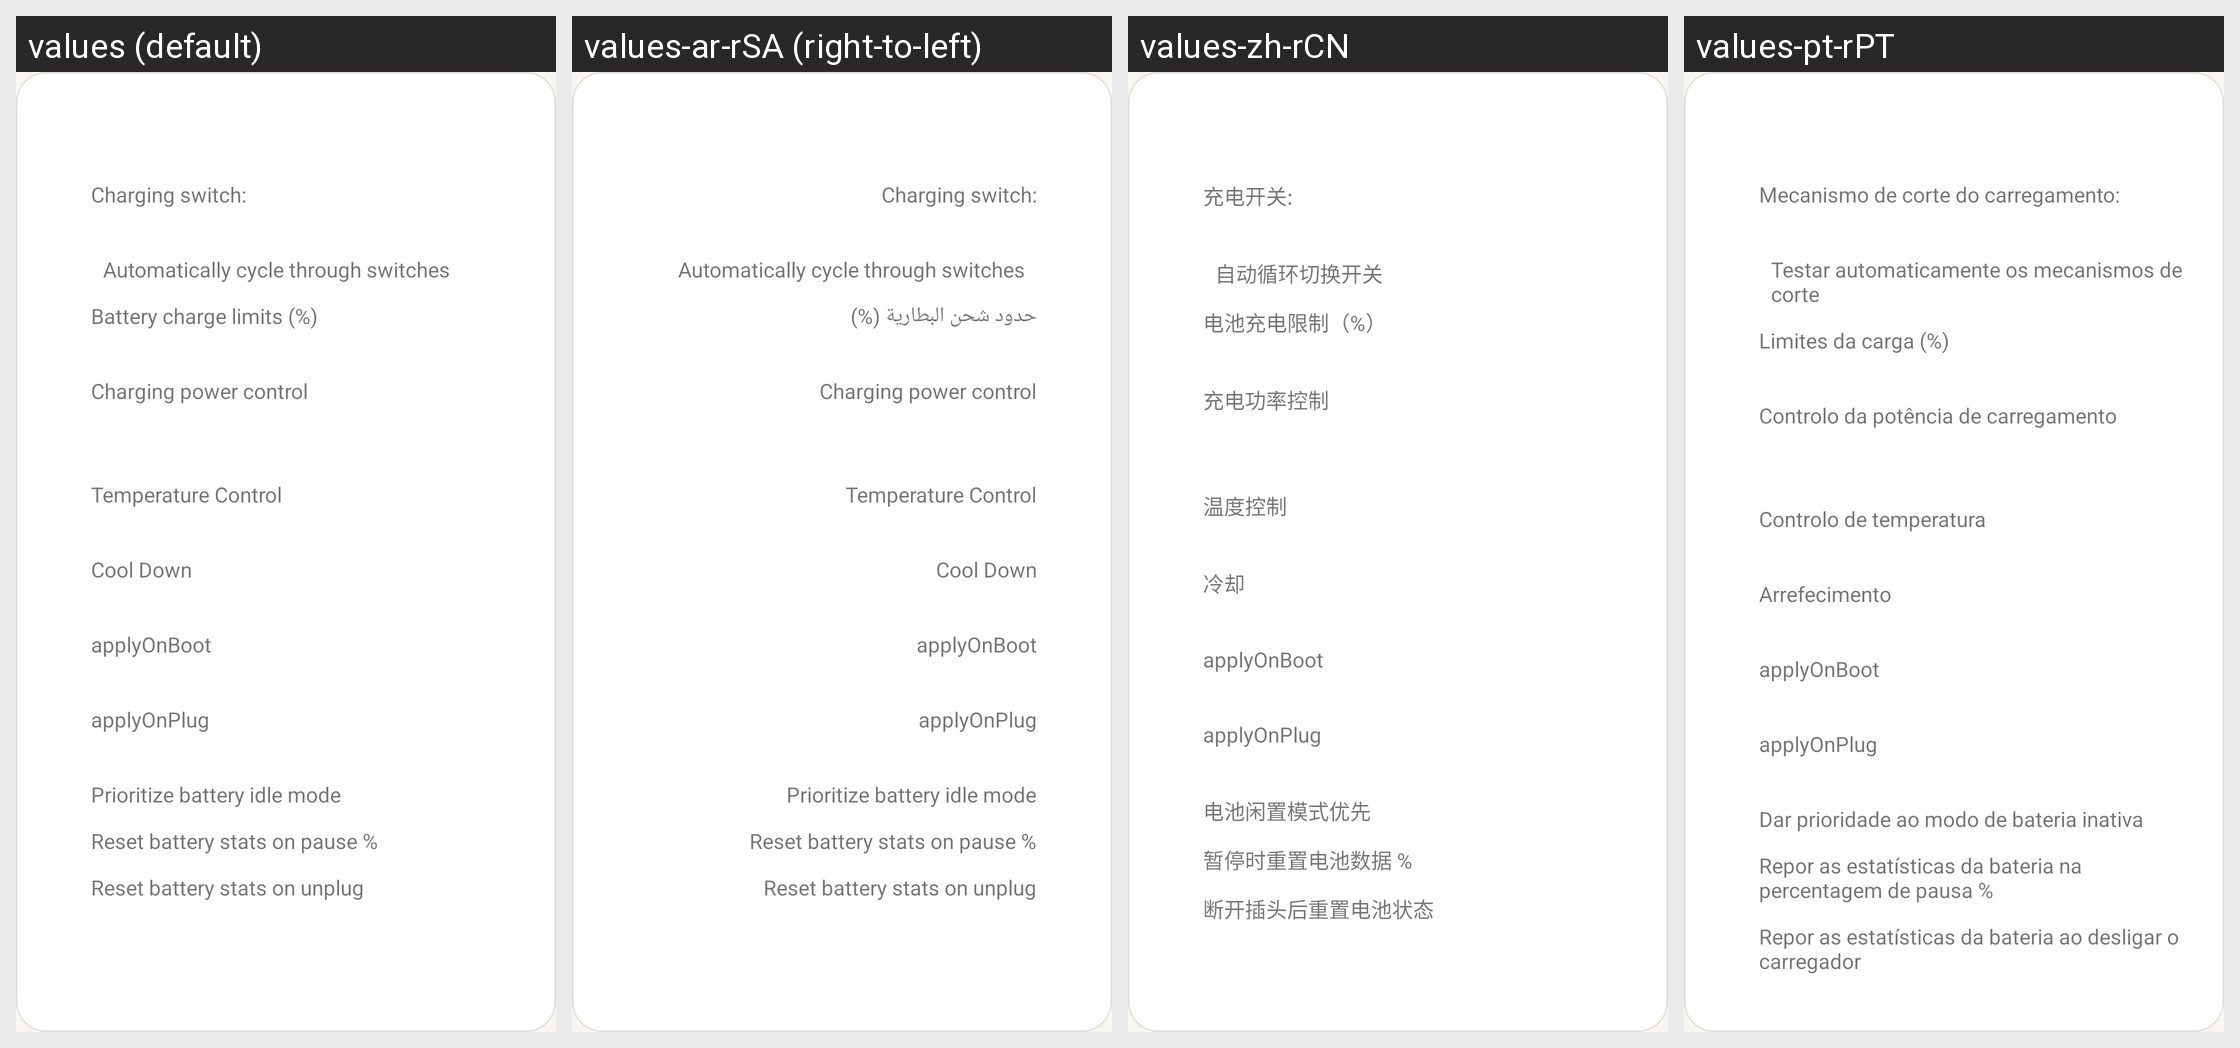

Translations of the strings shown on this Android screen, per locale in the grid:
Android screen res/layout/profiles_item.xml rendered under 4 locales, left to right: values (default), values-ar-rSA (right-to-left), values-zh-rCN, values-pt-rPT. Device: Nexus 5 (rendered at 1080×1920; each locale shown at half size, 540×960, under a caption strip naming it); theme AccaTheme.DayNight.
Other locales in the repository, not shown: values-cs-rCZ, values-de-rDE, values-el-rGR, values-es-rES, values-fr-rFR, values-hu-rHU, values-in-rID, values-it-rIT, values-ja-rJP, values-ko-rKR, values-nl-rNL, values-pl-rPL, values-pt-rBR, values-si-rLK, values-tr-rTR, values-uk-rUA, values-vi-rVN, values-zh-rTW.
Strings drawn on this screen, with the default value and each locale's value (text and hints the layout hard-codes, and strings that could not be matched under every locale, appear in the picture but are not listed):

charging_switch_label
  values: Charging switch:
  values-ar-rSA: Charging switch:  [not translated; the default value is used]
  values-zh-rCN: 充电开关:
  values-pt-rPT: Mecanismo de corte do carregamento:

automatic_switch_eanbled
  values: Automatically cycle through switches
  values-ar-rSA: Automatically cycle through switches  [not translated; the default value is used]
  values-zh-rCN: 自动循环切换开关
  values-pt-rPT: Testar automaticamente os mecanismos de corte

charge_limits_title
  values: Battery charge limits (%)
  values-ar-rSA: حدود شحن البطارية (%)
  values-zh-rCN: 电池充电限制（%）
  values-pt-rPT: Limites da carga (%)

title_power_control
  values: Charging power control
  values-ar-rSA: Charging power control  [not translated; the default value is used]
  values-zh-rCN: 充电功率控制
  values-pt-rPT: Controlo da potência de carregamento

title_temperature_control
  values: Temperature Control
  values-ar-rSA: Temperature Control  [not translated; the default value is used]
  values-zh-rCN: 温度控制
  values-pt-rPT: Controlo de temperatura

title_cooldown_control
  values: Cool Down
  values-ar-rSA: Cool Down  [not translated; the default value is used]
  values-zh-rCN: 冷却
  values-pt-rPT: Arrefecimento

prioritize_battery_idle
  values: Prioritize battery idle mode
  values-ar-rSA: Prioritize battery idle mode  [not translated; the default value is used]
  values-zh-rCN: 电池闲置模式优先
  values-pt-rPT: Dar prioridade ao modo de bateria inativa

reset_bs_on_pause
  values: Reset battery stats on pause %
  values-ar-rSA: Reset battery stats on pause %  [not translated; the default value is used]
  values-zh-rCN: 暂停时重置电池数据 %
  values-pt-rPT: Repor as estatísticas da bateria na percentagem de pausa %

reset_unplugged
  values: Reset battery stats on unplug
  values-ar-rSA: Reset battery stats on unplug  [not translated; the default value is used]
  values-zh-rCN: 断开插头后重置电池状态
  values-pt-rPT: Repor as estatísticas da bateria ao desligar o carregador
